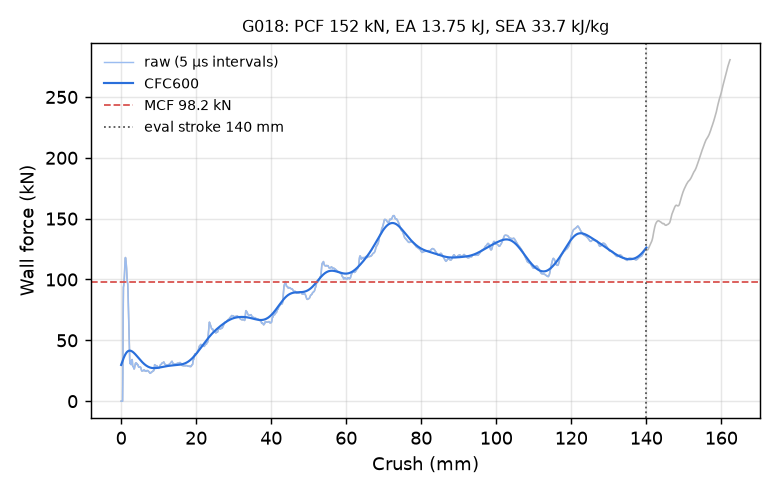

Data behind this chart, as committed beside it:
time_ms, crush_mm, force_kN, force_CFC600_kN
0.000000000000000000e+00, -0.000000000000000000e+00, 0.000000000000000000e+00, 2.979004806780878312e+01
5.183682311326265335e-03, 7.920666784048080444e-02, 0.000000000000000000e+00, 3.048802226881542410e+01
1.017537619918584824e-02, 1.554797589778900146e-01, 0.000000000000000000e+00, 3.117755305604455529e+01
1.516707055270671844e-02, 2.317528426647186279e-01, 0.000000000000000000e+00, 3.185706705982804365e+01
2.015876397490501404e-02, 3.080259263515472412e-01, 0.000000000000000000e+00, 3.252491699872457076e+01
2.515045925974845886e-02, 3.842990100383758545e-01, 0.000000000000000000e+00, 3.317938007030842584e+01
3.014215268194675446e-02, 4.605720937252044678e-01, 2.422474506799706973e+01, 3.381865995958945348e+01
3.513384610414505005e-02, 5.368447303771972656e-01, 7.086288363221568432e+01, 3.444090656026300223e+01
4.012461006641387939e-02, 6.130995750427246094e-01, 9.362554989490406854e+01, 3.504426701904945674e+01
4.511542245745658875e-02, 6.893510222434997559e-01, 9.505564522846228215e+01, 3.562695379492696190e+01
5.010559409856796265e-02, 7.655884027481079102e-01, 9.765612930467990793e+01, 3.618729593830631330e+01
5.509567633271217346e-02, 8.418200612068176270e-01, 1.011940378222070507e+02, 3.672376145297054251e+01
6.008592993021011353e-02, 9.180498123168945312e-01, 1.061456007161940533e+02, 3.723496533334351710e+01
6.507619470357894897e-02, 9.942750930786132812e-01, 1.120784276328315059e+02, 3.771967700755202912e+01
7.006638497114181519e-02, 1.070494174957275391e+00, 1.165839903350916558e+02, 3.817683019640710995e+01
7.505660504102706909e-02, 1.146708488464355469e+00, 1.180399907680424576e+02, 3.860553338642408505e+01
8.004675060510635376e-02, 1.222916364669799805e+00, 1.170430216499087948e+02, 3.900507771890472952e+01
8.503685891628265381e-02, 1.299118518829345703e+00, 1.147413434820473839e+02, 3.937493988676387602e+01
9.002711623907089233e-02, 1.375317692756652832e+00, 1.120177329978070873e+02, 3.971478006414082529e+01
9.501744061708450317e-02, 1.451512932777404785e+00, 1.087623340638522080e+02, 4.002443651123557800e+01
1.000077500939369202e-01, 1.527703166007995605e+00, 1.037819088070612565e+02, 4.030391816720943154e+01
1.051901429891586304e-01, 1.606820940971374512e+00, 9.909434828617854407e+01, 4.055339541902882416e+01
1.101803332567214966e-01, 1.682999968528747559e+00, 9.795016390611102963e+01, 4.077318972880934211e+01
1.151701584458351135e-01, 1.759169101715087891e+00, 9.608468951187853690e+01, 4.096376448467832887e+01
1.201598346233367920e-01, 1.835331559181213379e+00, 8.956722517679456530e+01, 4.112571787345431318e+01
1.251493096351623535e-01, 1.911486864089965820e+00, 8.045929991939034664e+01, 4.125977418348788461e+01
1.301387995481491089e-01, 1.987638950347900391e+00, 7.154309568040038414e+01, 4.136676962934436830e+01
1.351284384727478027e-01, 2.063790082931518555e+00, 6.298866853732673832e+01, 4.144763324204300403e+01
1.401181966066360474e-01, 2.139940023422241211e+00, 5.348996542636677276e+01, 4.150336584341907553e+01
1.451056450605392456e-01, 2.216052293777465820e+00, 4.232840273087681027e+01, 4.153501832764306556e+01
1.500937789678573608e-01, 2.292173385620117188e+00, 3.343918058717809316e+01, 4.154366875658634939e+01
1.550774574279785156e-01, 2.368224859237670898e+00, 3.091870811224775295e+01, 4.153039981835706840e+01
1.600615978240966797e-01, 2.444282054901123047e+00, 3.297127933381777609e+01, 4.149628168803953088e+01
1.650470793247222900e-01, 2.520358085632324219e+00, 3.319548569997655818e+01, 4.144236414348868891e+01
1.700334101915359497e-01, 2.596445798873901367e+00, 3.062989048916171342e+01, 4.136967541137352100e+01
1.750193089246749878e-01, 2.672525405883789062e+00, 3.002198434056970200e+01, 4.127922172545252266e+01
1.800047308206558228e-01, 2.748596429824829102e+00, 3.059894178980263035e+01, 4.117198537877214903e+01
1.851812750101089478e-01, 2.827582120895385742e+00, 3.219425503317872028e+01, 4.104892348730057705e+01
1.901663988828659058e-01, 2.903645753860473633e+00, 3.420245910698152159e+01, 4.091096925875353207e+01
1.951522082090377808e-01, 2.979718446731567383e+00, 3.316115089717833087e+01, 4.075903498972981254e+01
2.001381665468215942e-01, 3.055791854858398438e+00, 2.975426303626154478e+01, 4.059401408633556230e+01
2.051243484020233154e-01, 3.131867170333862305e+00, 2.841802934809378200e+01, 4.041677970679995013e+01
2.101107835769653320e-01, 3.207945346832275391e+00, 2.830370134978392116e+01, 4.022818099383113832e+01
2.150974124670028687e-01, 3.284024953842163086e+00, 2.806310254681855554e+01, 4.002904002852146448e+01
2.200838476419448853e-01, 3.360100269317626953e+00, 2.754845216509955819e+01, 3.982015065907162921e+01
2.250697612762451172e-01, 3.436166763305664062e+00, 2.647581511629233120e+01, 3.960227802828828914e+01
2.300554662942886353e-01, 3.512228727340698242e+00, 2.657525432241801155e+01, 3.937615782972145695e+01
2.350411862134933472e-01, 3.588289499282836914e+00, 2.771355049544409965e+01, 3.914249575655856717e+01
2.400266975164413452e-01, 3.664346218109130859e+00, 2.855022126807807936e+01, 3.890196821198767196e+01
2.450112849473953247e-01, 3.740387439727783203e+00, 2.964988190143764868e+01, 3.865522443342764092e+01
2.501869499683380127e-01, 3.819342136383056641e+00, 3.120956529420334746e+01, 3.840288937842954198e+01
2.551715672016143799e-01, 3.895381212234497070e+00, 3.108397662639734449e+01, 3.814556685728129537e+01
2.601560652256011963e-01, 3.971416711807250977e+00, 3.135699662373401253e+01, 3.788384225921682003e+01
2.651401460170745850e-01, 4.047444343566894531e+00, 3.146970931603503274e+01, 3.761828431620307356e+01
2.701241672039031982e-01, 4.123470306396484375e+00, 3.063305207107146444e+01, 3.734944606509671416e+01
2.751086056232452393e-01, 4.199501037597656250e+00, 3.067049424624559606e+01, 3.707786522969242782e+01
2.800937891006469727e-01, 4.275541305541992188e+00, 3.066039450293709479e+01, 3.680406424157440171e+01
2.850790023803710938e-01, 4.351581096649169922e+00, 2.988799922208115589e+01, 3.652855031703567334e+01
2.900644540786743164e-01, 4.427622795104980469e+00, 2.940510264639090821e+01, 3.625181546549443823e+01
2.950502634048461914e-01, 4.503669261932373047e+00, 2.965090446655824863e+01, 3.597433620514154029e+01
... 2,198 more rows
